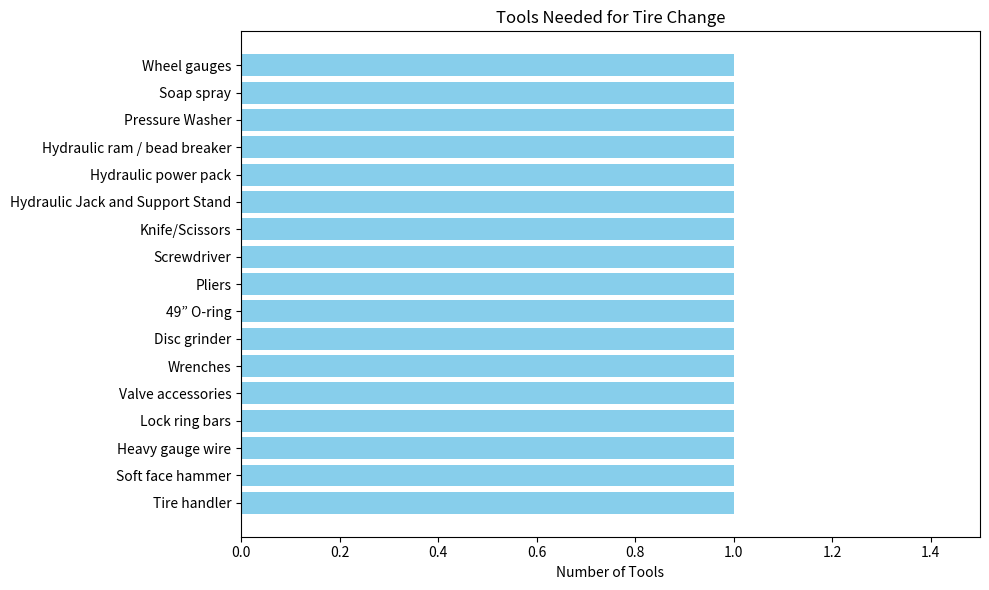

Here is the Python script that generated this plot:
import matplotlib.pyplot as plt

# Data
tools_needed = ["Tire handler", "Soft face hammer", "Heavy gauge wire", "Lock ring bars",
                "Valve accessories", "Wrenches", "Disc grinder", "49” O-ring", "Pliers",
                "Screwdriver", "Knife/Scissors", "Hydraulic Jack and Support Stand",
                "Hydraulic power pack", "Hydraulic ram / bead breaker", "Pressure Washer",
                "Soap spray", "Wheel gauges"]
number_of_tools = [1] * len(tools_needed)  # Each tool counts as one

# Plot
plt.figure(figsize=(10, 6))
plt.barh(tools_needed, number_of_tools, color='skyblue')
plt.xlabel('Number of Tools')
plt.title('Tools Needed for Tire Change')
plt.xlim(0, 1.5)
plt.tight_layout()
plt.show()